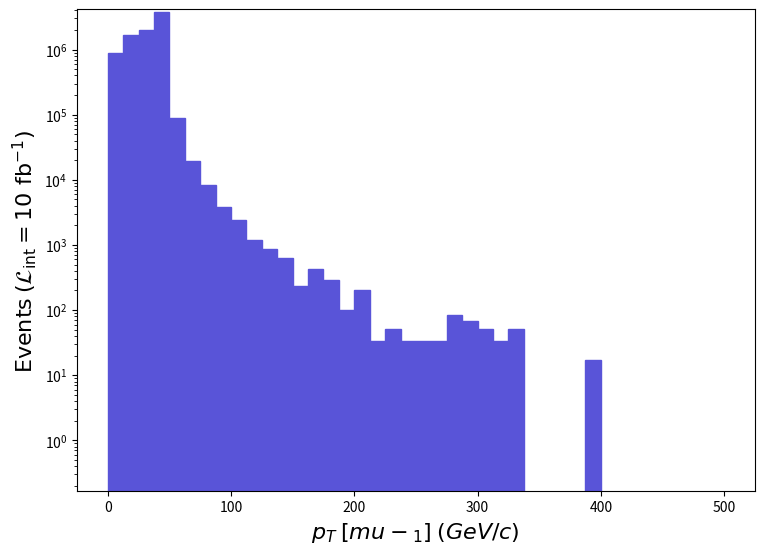

Write the Python code that produced this figure. (Note: this script raises an exception after producing the figure.)
def selection_3():

    # Library import
    import numpy
    import matplotlib
    import matplotlib.pyplot   as plt
    import matplotlib.gridspec as gridspec

    # Library version
    matplotlib_version = matplotlib.__version__
    numpy_version      = numpy.__version__

    # Histo binning
    xBinning = numpy.linspace(0.0,500.0,41,endpoint=True)

    # Creating data sequence: middle of each bin
    xData = numpy.array([6.25,18.75,31.25,43.75,56.25,68.75,81.25,93.75,106.25,118.75,131.25,143.75,156.25,168.75,181.25,193.75,206.25,218.75,231.25,243.75,256.25,268.75,281.25,293.75,306.25,318.75,331.25,343.75,356.25,368.75,381.25,393.75,406.25,418.75,431.25,443.75,456.25,468.75,481.25,493.75])

    # Creating weights for histo: y4_PT_0
    y4_PT_0_weights = numpy.array([896735.6207677183,1661361.4384758736,1996667.846241316,3745754.0867488296,89579.16207458559,19503.780451692794,8344.314193248001,3826.5840886207916,2376.8660550464188,1196.8612277184002,876.5744203008002,640.5736148352,236.00080546560005,421.4300097600001,286.57240663680005,101.1432023424,202.2864046848,33.714400780800005,50.5716011712,33.714400780800005,33.714400780800005,33.714400780800005,84.286001952,67.42880156160001,50.5716011712,33.714400780800005,50.5716011712,0.0,0.0,0.0,0.0,16.857200390400003,0.0,0.0,0.0,0.0,0.0,0.0,0.0,0.0])

    # Creating a new Canvas
    fig   = plt.figure(figsize=(8.75,6.25),dpi=80)
    frame = gridspec.GridSpec(1,1)
    pad   = fig.add_subplot(frame[0])

    # Creating a new Stack
    pad.hist(x=xData, bins=xBinning, weights=y4_PT_0_weights,\
             label="$run\_01$", histtype="stepfilled", rwidth=1.0,\
             color="#5954d8", edgecolor="#5954d8", linewidth=1, linestyle="solid",\
             bottom=None, cumulative=False, density=False, align="mid", orientation="vertical")


    # Axis
    plt.rc('text',usetex=False)
    plt.xlabel(r"$p_{T}$ $[ mu-_{1} ]$ $(GeV/c)$ ",\
               fontsize=16,color="black")
    plt.ylabel(r"$\mathrm{Events}$ $(\mathcal{L}_{\mathrm{int}} = 10\ \mathrm{fb}^{-1})$ ",\
               fontsize=16,color="black")

    # Boundary of y-axis
    ymax=(y4_PT_0_weights).max()*1.1
    #ymin=0 # linear scale
    ymin=min([x for x in (y4_PT_0_weights) if x])/100. # log scale
    plt.gca().set_ylim(ymin,ymax)

    # Log/Linear scale for X-axis
    plt.gca().set_xscale("linear")
    #plt.gca().set_xscale("log",nonpositive="clip")

    # Log/Linear scale for Y-axis
    #plt.gca().set_yscale("linear")
    plt.gca().set_yscale("log",nonpositive="clip")

    # Saving the image
    plt.savefig('../../HTML/MadAnalysis5job_0/selection_3.png')

# Running!
if __name__ == '__main__':
    selection_3()
